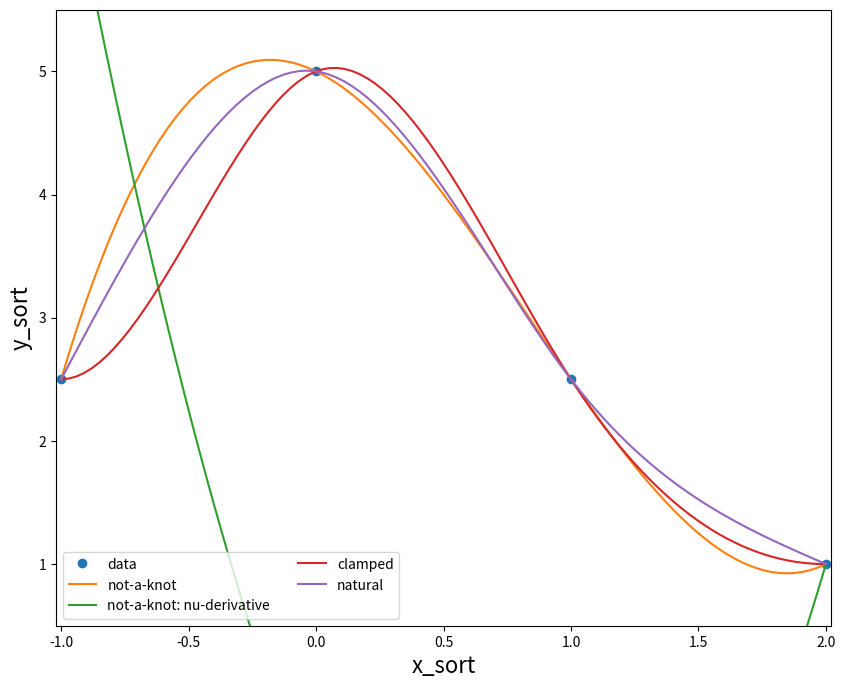

Write the Python code that produced this figure.
%matplotlib inline 
import matplotlib.pyplot as plt 
import numpy as np

#Tipp: Sollten Sie Daten im Codeblock vorher oder in dem aktuellen verändern, versichern Sie sich immer, dass im nächsten Block die 
#richtigen Daten übernommen werden. Sollten Sie unsicher sein, setzen Sie den jeweiligen Block zurück, indem Sie in dem Block 
#"Strg+A" und dann "Strg+#" drücken. Führen Sie nun den Code aus, wird der Output zurückgesetzt. 
#Um die "#" zu entfernen, drücken Sie im Code erneut "Strg+A" und dann "Strg+#".

#Hint: If you should change data in the code-block before or in the current one, always make sure that in the next block the 
#correct data are transferred. If you are unsure, reset the respective block by clicking 
#"Ctrl+A" and then press "Ctrl+#" If you now execute the code, the output is reset. 
#To remove the "#" press "Ctrl+A" and then " Ctrl+#" again in the code.

from scipy.interpolate import CubicSpline 

x = np.array([0, 1, -1, 2])
y = np.array([5, 2.5, 2.5, 1])

if (x.shape != y.shape) or (x.ndim != y.ndim) or (x.size == 1) or (y.size == 1):

        print('Dimension und Länge (größer als eins) der arrays in jeder Dimension müssen gleich sein. / Dimension and length (bigger than one) of both arrays have to be identical')
        
else: #Wichtig bei der Anwendung von CubicSpline ist, dass die Werte aufsteigend sortiert sind. / Implementation of the CubicSpline function requires an ascending order of the values.
    
        
        mask_sort = np.argsort(x)
        y_sort = y[mask_sort]
        x_sort = np.sort(x)
            
        if y_sort[0] == y_sort[-1]: print('Entferne das "#" bei ps, um die Bedingung periodic zu aktivieren. / Remove "#" in front of ps to activate the periodic condition')

        ks = CubicSpline(x_sort, y_sort, bc_type='not-a-knot')
        #ps = CubicSpline(x_sort, y_sort, bc_type='periodic') #Für die Bedingung periodic muss der erste und letzte y-Wert gleich sein. / For the periodic condition the first and last have to be the same.
        cs = CubicSpline(x_sort, y_sort, bc_type='clamped')
        ns = CubicSpline(x_sort, y_sort, bc_type='natural')

        xs = np.linspace(x_sort[0], x_sort[-1], 101)
        plt.figure(figsize=(10, 8))
        plt.plot(x_sort, y_sort, 'o', label='data')

        plt.xlabel('x_sort', fontsize=16)
        plt.ylabel('y_sort', fontsize=16)
        
        #Um das Verhalten der Ableitungen zu untersuchen, entferne den hashtag bei der jeweiligen Bedingung und tippe eine Zahl, um den Grad der Ableitung zu bestimmen. Zum Beispiel verhält sich die zweite Ableitung linear, weil es sich um cubic splines handelt /
        #To analyse the behaviour of the conditions remove the hashtag below the specific condition and type a number for the order of the derivative. For example the second derivative is linear, because those are cubic splines.

        plt.plot(xs, ks(xs), label="not-a-knot")
        plt.plot(xs, ks(xs, nu = 1), label="not-a-knot: nu-derivative")

        #plt.plot(xs, ps(xs), label="periodic")
        #plt.plot(xs, ps(xs, nu = 1), label="periodic: nu-derivative")

        plt.plot(xs, cs(xs), label="clamped")
        #plt.plot(xs, cs(xs, nu = 1), label="clamped: nu-derivative")

        plt.plot(xs, ns(xs), label="natural")
        #plt.plot(xs, ns(xs, nu = 1), label="natural: nu-derivative")

        #plt.yticks(np.arange(y_sort.min(), y_sort.max() + 0.5, 0.5))
        plt.ylim(y_sort.min() - 0.5, y_sort.max() + 0.5)
        plt.xlim(x_sort[0] - 0.02, x_sort[-1] + 0.02)
        plt.legend(loc='lower left', ncol=2)
        plt.show()